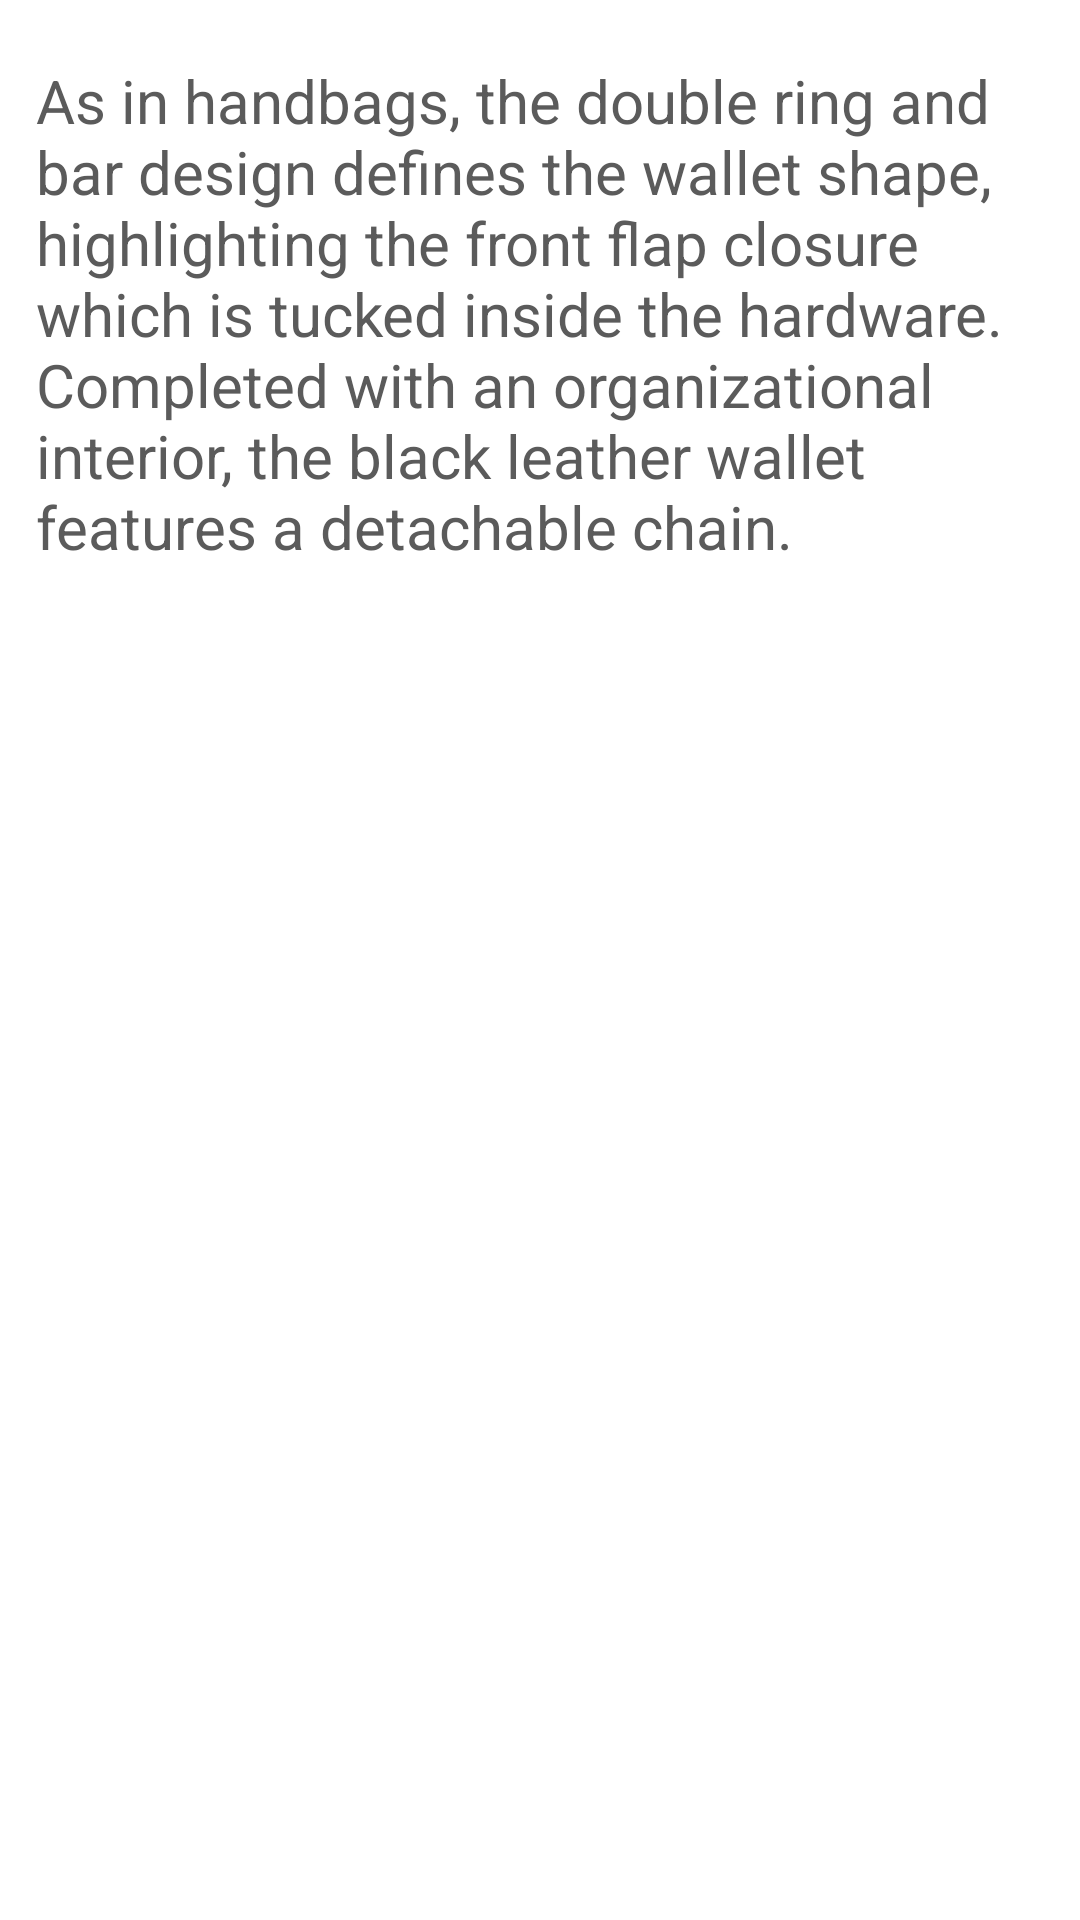

Android layout source for this screen:
<!-- AndroidManifest.xml: application theme Theme.FIrst -->
<!-- res/layout/fragment_first.xml -->
<?xml version="1.0" encoding="utf-8"?>
<FrameLayout xmlns:android="http://schemas.android.com/apk/res/android"
    xmlns:tools="http://schemas.android.com/tools"
    android:layout_width="match_parent"
    android:layout_height="match_parent"
    tools:context=".fragment.FirstFragment">

    <TextView
        android:layout_marginTop="20dp"
        android:layout_marginStart="12dp"
        android:id="@+id/descriptionText"
        android:layout_width="wrap_content"
        android:layout_height="wrap_content"
        android:textColor="@color/b5b"
        android:textSize="20sp"
        android:text="As in handbags, the double ring and bar design defines the wallet shape, highlighting the front flap closure which is tucked inside the hardware. Completed with an organizational interior, the black leather wallet features a detachable chain."/>

</FrameLayout>
<!-- resources referenced by this layout -->
<resources>
  <color name="b5b">#5B5B5B</color>
  <style name="Theme.FIrst" parent="Theme.MaterialComponents.Light.NoActionBar">
          
          <item name="colorPrimary">@color/black</item>
          <item name="colorPrimaryVariant">@color/purple_700</item>
          <item name="colorOnPrimary">@color/white</item>
          
          <item name="colorSecondary">@color/teal_200</item>
          <item name="colorSecondaryVariant">@color/teal_700</item>
          <item name="colorOnSecondary">@color/white</item>
          
          <item name="android:statusBarColor">@color/white</item>
          <item name="android:windowLightStatusBar" tools:ignore="NewApi">true</item>
  
          <item name="bottomSheetDialogTheme">@style/AppBottomSheetDialogTheme</item>
          
      </style>
  <color name="black">#FF000000</color>
  <color name="purple_700">#FF3700B3</color>
  <color name="white">#FFFFFFFF</color>
  <color name="teal_200">#FF03DAC5</color>
  <color name="teal_700">#FF018786</color>
  <style name="AppBottomSheetDialogTheme" parent="Theme.Design.Light.BottomSheetDialog">
          <item name="bottomSheetStyle">@style/AppModalStyle</item>
      </style>
  <style name="AppModalStyle" parent="Widget.Design.BottomSheet.Modal">
          <item name="android:background">@drawable/dialog_shape</item>
          <item name="android:layout_height">440dp</item>
          <item name="behavior_peekHeight">600dp</item>
      </style>
  <!-- drawable dialog_shape (drawable) -->
  <?xml version="1.0" encoding="utf-8"?>
  <shape xmlns:android="http://schemas.android.com/apk/res/android"
      android:shape="rectangle">
  
      <solid android:color="@android:color/white"/>
  
      <size android:height="500dp"
          android:width="500dp"/>
  
      <corners android:topLeftRadius="50dp"
          android:topRightRadius="50dp"/>
  
  </shape>
</resources>
